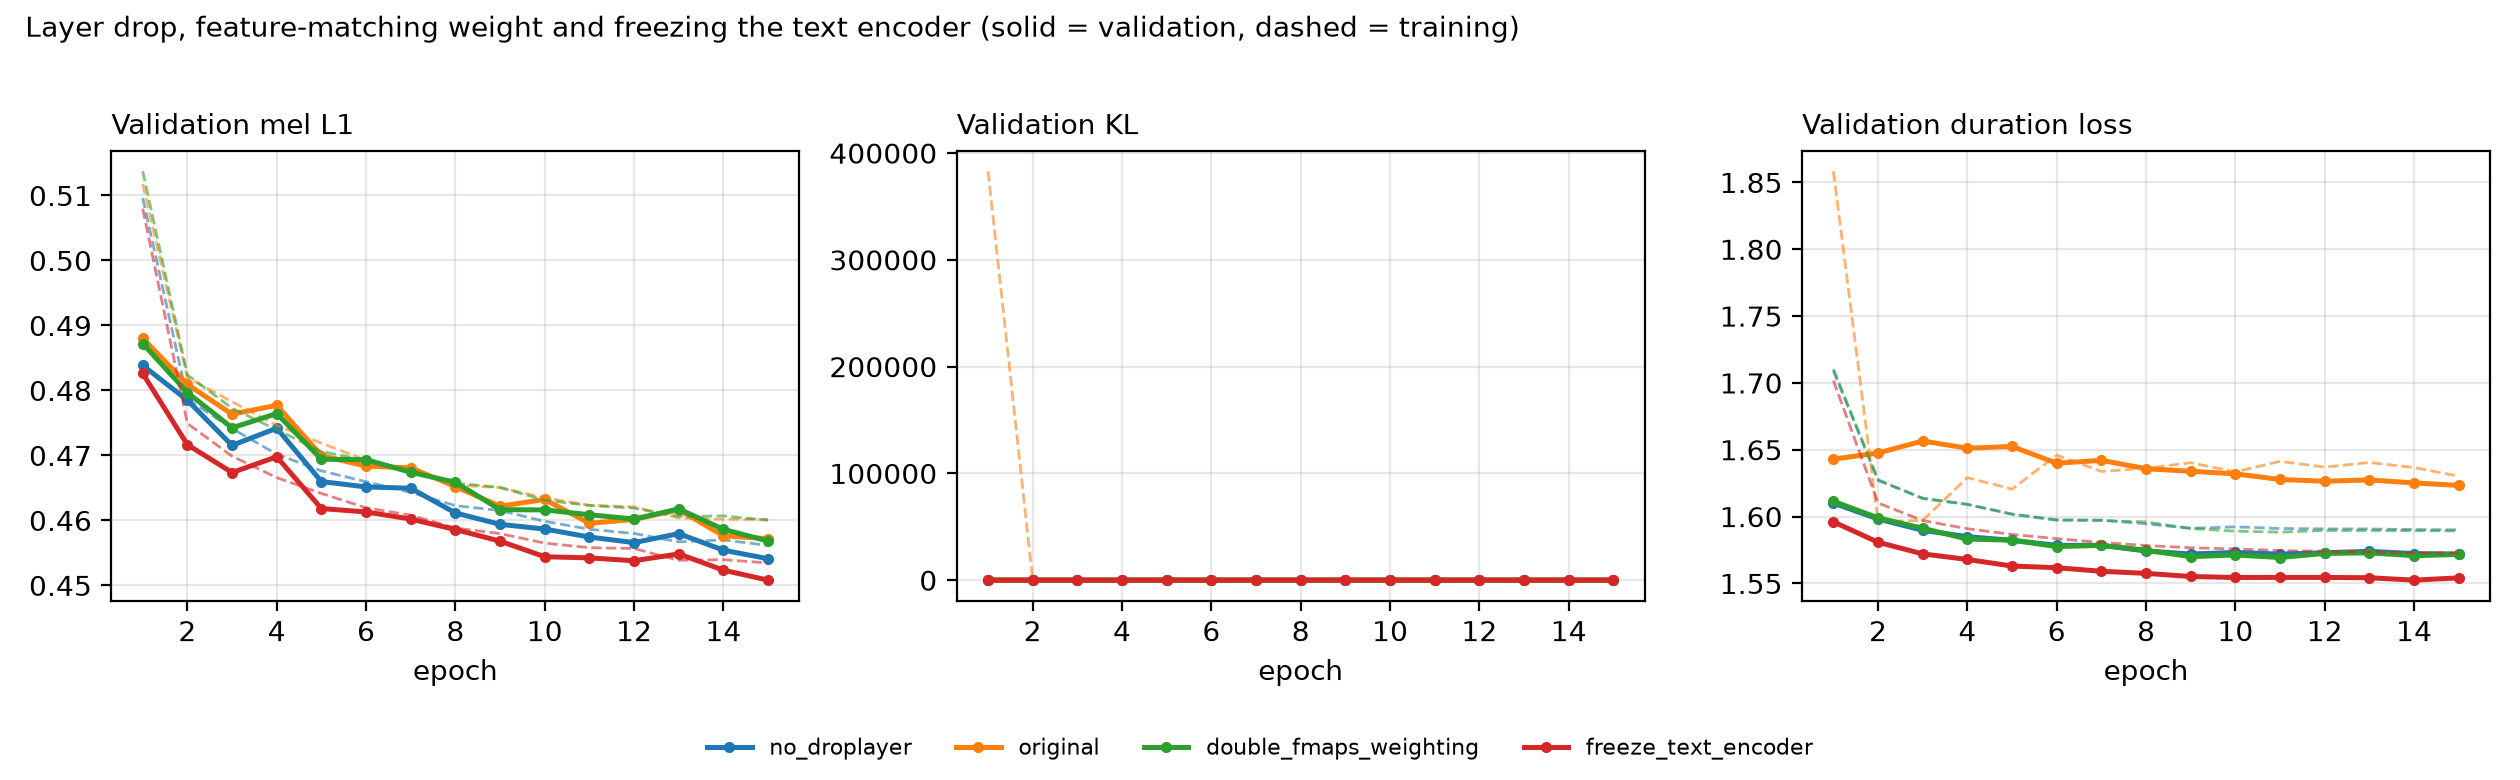

The file beside this chart, header and first rows:
experiment, epochs, mel_final, mel_min, mel_best_epoch, mel_slope_last3, kl_final, kl_min, kl_best_epoch, kl_slope_last3, duration_final, duration_min, duration_best_epoch, duration_slope_last3, mel_train_final, mel_gap_final
no_droplayer, 15, 0.4541, 0.4541, 15, -0.00193, 1.788, 1.788, 15, -0.01357, 1.572, 1.572, 11, -0.000998, 0.4561, -0.002043
original, 15, 0.4572, 0.4572, 15, -0.002231, 1.893, 1.889, 12, -0.01049, 1.623, 1.623, 15, -0.002068, 0.4601, -0.002978
double_fmaps_weighting, 15, 0.4568, 0.4568, 15, -0.002468, 1.829, 1.829, 15, -0.01276, 1.572, 1.569, 11, -0.0005856, 0.46, -0.003195
freeze_text_encoder, 15, 0.4508, 0.4508, 15, -0.002018, 2.176, 2.176, 15, -0.01743, 1.554, 1.552, 14, -4.249811172494802e-05, 0.4534, -0.002645
